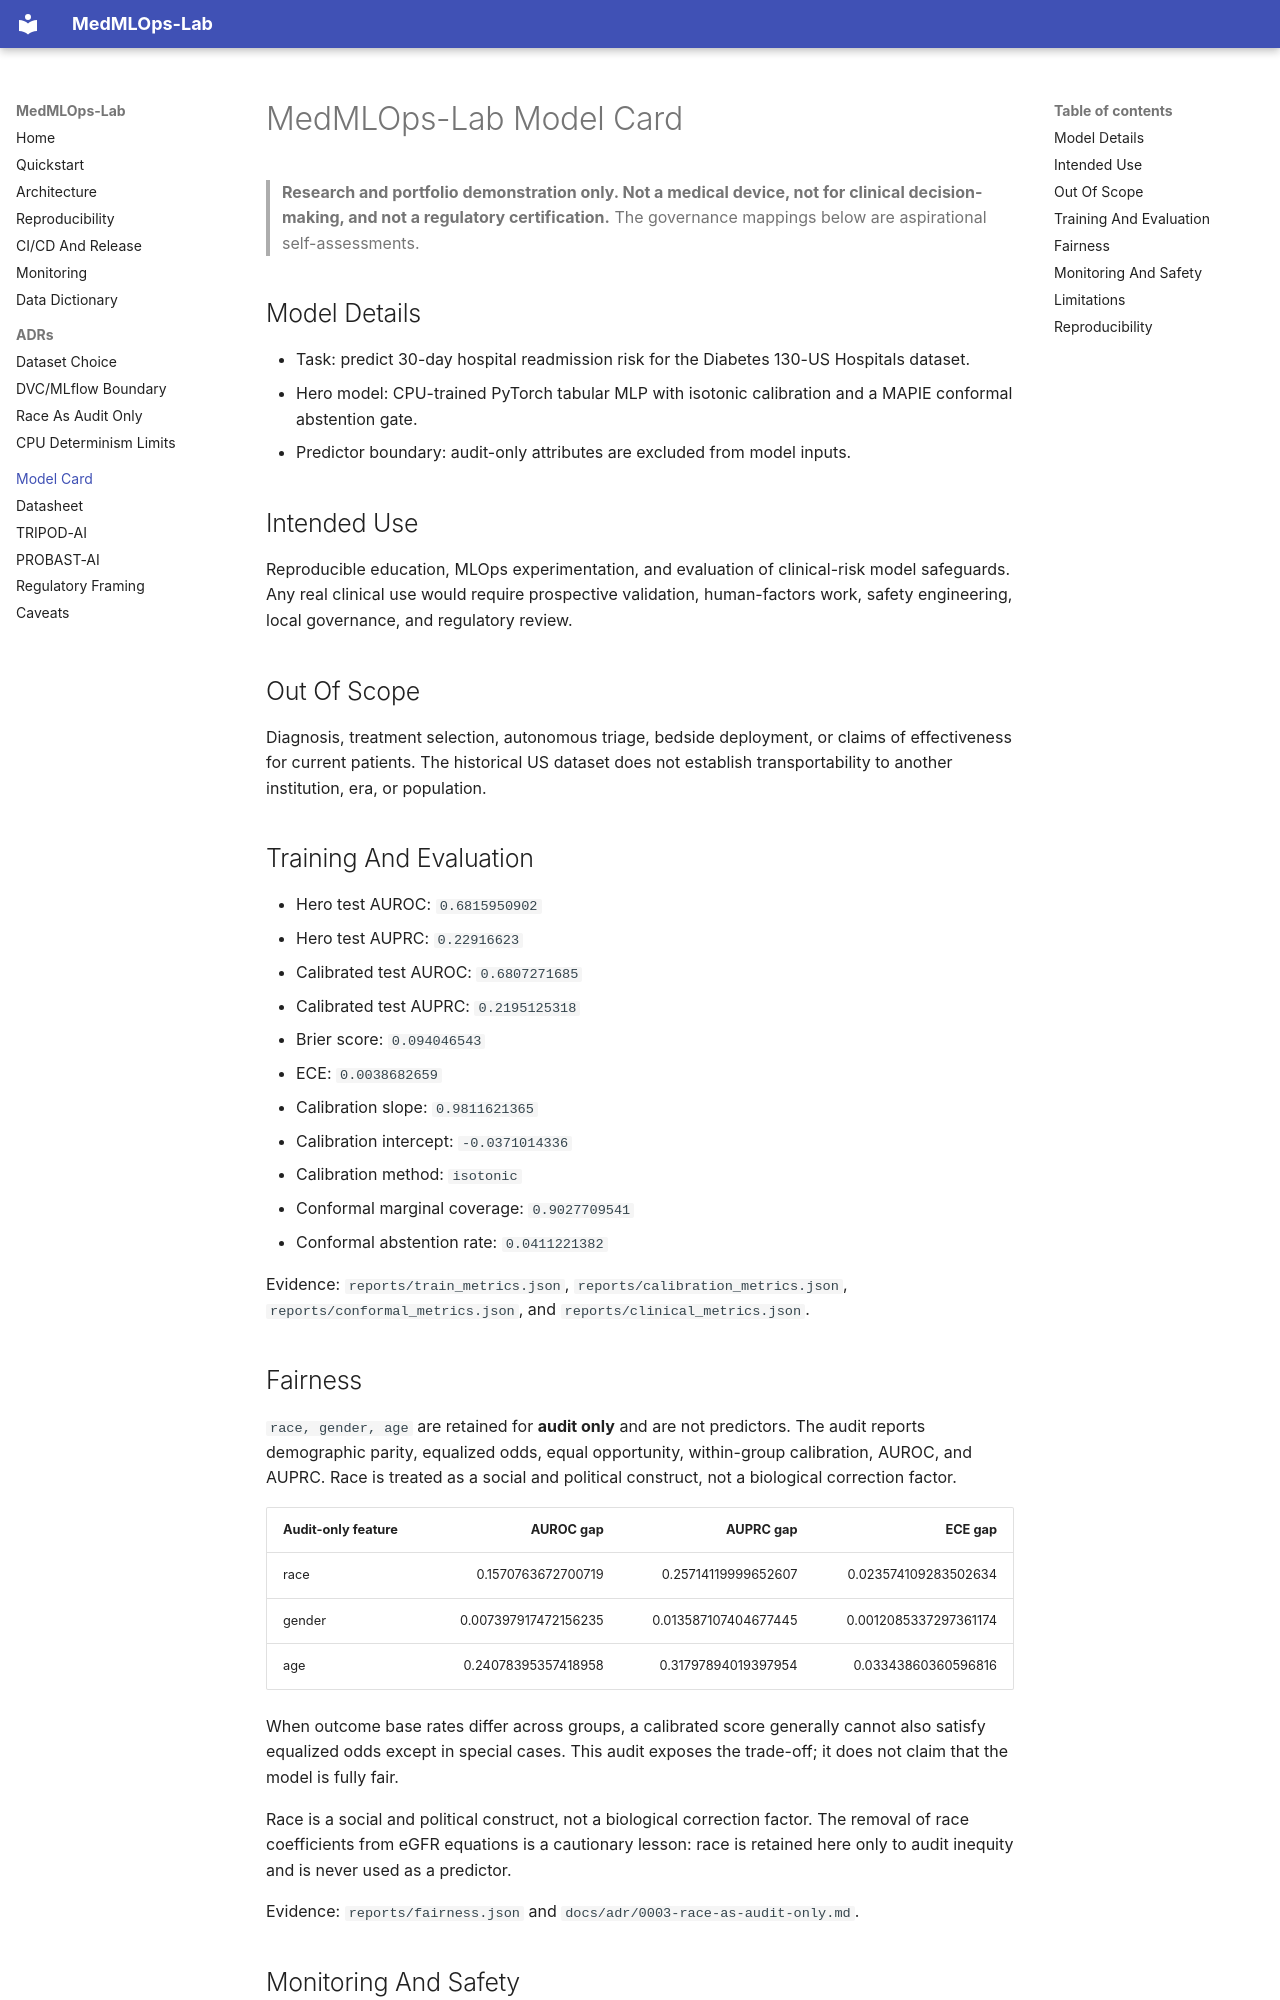

repository: lysyloxidase/medmlops-lab · page: model-card/index.html · generator: mkdocs

# MedMLOps-Lab Model Card

> **Research and portfolio demonstration only. Not a medical device, not for
> clinical decision-making, and not a regulatory certification.** The governance
> mappings below are aspirational self-assessments.

## Model Details

- Task: predict 30-day hospital readmission risk for the Diabetes 130-US
  Hospitals dataset.
- Hero model: CPU-trained PyTorch tabular MLP with isotonic calibration and a
  MAPIE conformal abstention gate.
- Predictor boundary: audit-only attributes are excluded from model inputs.

## Intended Use

Reproducible education, MLOps experimentation, and evaluation of clinical-risk
model safeguards. Any real clinical use would require prospective validation,
human-factors work, safety engineering, local governance, and regulatory review.

## Out Of Scope

Diagnosis, treatment selection, autonomous triage, bedside deployment, or claims
of effectiveness for current patients. The historical US dataset does not
establish transportability to another institution, era, or population.

## Training And Evaluation

- Hero test AUROC: `0.6815950902`
- Hero test AUPRC: `0.22916623`
- Calibrated test AUROC: `0.6807271685`
- Calibrated test AUPRC: `0.2195125318`
- Brier score: `0.094046543`
- ECE: `0.0038682659`
- Calibration slope: `0.9811621365`
- Calibration intercept: `-0.0371014336`
- Calibration method: `isotonic`
- Conformal marginal coverage: `0.9027709541`
- Conformal abstention rate: `0.0411221382`

Evidence: `reports/train_metrics.json`, `reports/calibration_metrics.json`,
`reports/conformal_metrics.json`, and `reports/clinical_metrics.json`.

## Fairness

`race, gender, age` are retained for **audit only** and are not predictors. The audit
reports demographic parity, equalized odds, equal opportunity, within-group
calibration, AUROC, and AUPRC. Race is treated as a social and political
construct, not a biological correction factor.

| Audit-only feature | AUROC gap | AUPRC gap | ECE gap |
|---|---:|---:|---:|
| race | 0.1570763672700719 | 0.25714119999652607 | 0.023574109283502634 |
| gender | 0.007397917472156235 | 0.013587107404677445 | 0.0012085337297361174 |
| age | 0.24078395357418958 | 0.31797894019397954 | 0.03343860360596816 |

When outcome base rates differ across groups, a calibrated score generally cannot also satisfy equalized odds except in special cases. This audit exposes the trade-off; it does not claim that the model is fully fair.

Race is a social and political construct, not a biological correction factor. The removal of race coefficients from eGFR equations is a cautionary lesson: race is retained here only to audit inequity and is never used as a predictor.

Evidence: `reports/fairness.json` and `docs/adr/0003-race-as-audit-only.md`.
